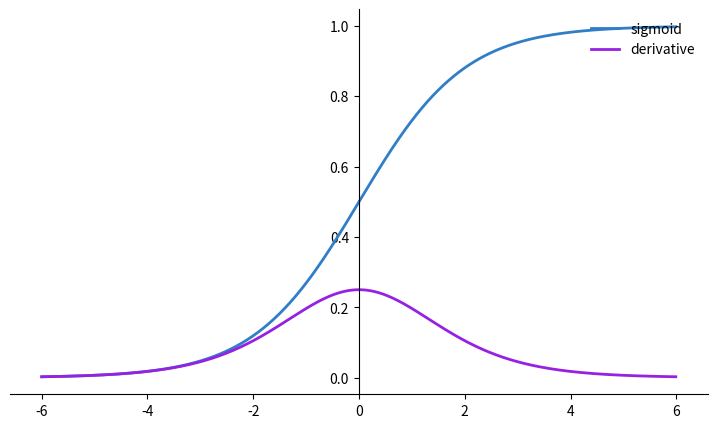
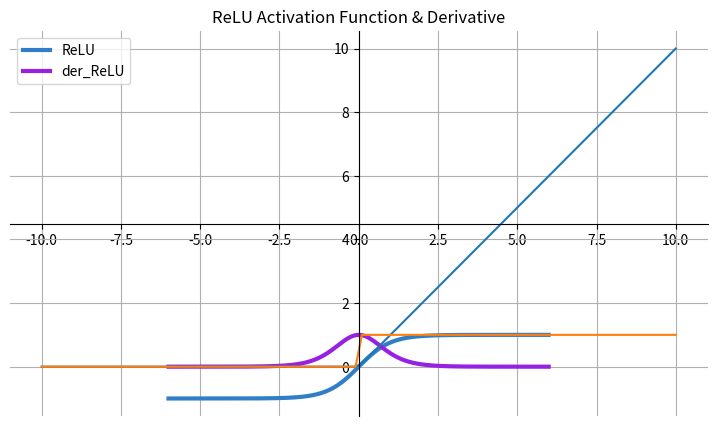

Recreate these plots in Python, in order.
import matplotlib.pyplot as plt
import numpy as np
def sigmoid(x):
    s=1/(1+np.exp(-x))
    ds=s*(1-s)  
    return s,ds
x=np.arange(-6,6,0.01)
sigmoid(x)
fig, ax = plt.subplots(figsize=(9, 5))
ax.spines['left'].set_position('center')
ax.spines['right'].set_color('none')
ax.spines['top'].set_color('none')
ax.xaxis.set_ticks_position('bottom')
ax.yaxis.set_ticks_position('left')
ax.plot(x,sigmoid(x)[0], color="#307EC7", linewidth=2, label="sigmoid")
ax.plot(x,sigmoid(x)[1], color="#9621E2", linewidth=2, label="derivative")
ax.legend(loc="upper right", frameon=False)
plt.show()


#Hyperbolic
import matplotlib.pyplot as plt
import numpy as np
def tanh(x):
    t=(np.exp(x)-np.exp(-x))/(np.exp(x)+np.exp(-x))
    dt=1-t**2
    return t,dt
z=np.arange(-6,6,0.01)
tanh(z)[0].size,tanh(z)[1].size
fig, ax = plt.subplots(figsize=(9, 5))
ax.spines['left'].set_position('center')
ax.spines['bottom'].set_position('center')
ax.spines['right'].set_color('none')
ax.spines['top'].set_color('none')
ax.xaxis.set_ticks_position('bottom')
ax.yaxis.set_ticks_position('left')
ax.plot(z,tanh(z)[0], color="#307EC7", linewidth=3, label="tanh")
ax.plot(z,tanh(z)[1], color="#9621E2", linewidth=3, label="derivative")
ax.legend(loc="upper right", frameon=False)
plt.show()


#Relu
import numpy as np
import matplotlib.pyplot as plt


def ReLU(x):
  data = [max(0,value) for value in x]
  return np.array(data, dtype=float)

def der_ReLU(x):
  data = [1 if value>0 else 0 for value in x]
  return np.array(data, dtype=float)


x_data = np.linspace(-10,10,100)
y_data = ReLU(x_data)
dy_data = der_ReLU(x_data)


plt.plot(x_data, y_data, x_data, dy_data)
plt.title('ReLU Activation Function & Derivative')
plt.legend(['ReLU','der_ReLU'])
plt.grid()
plt.show()
